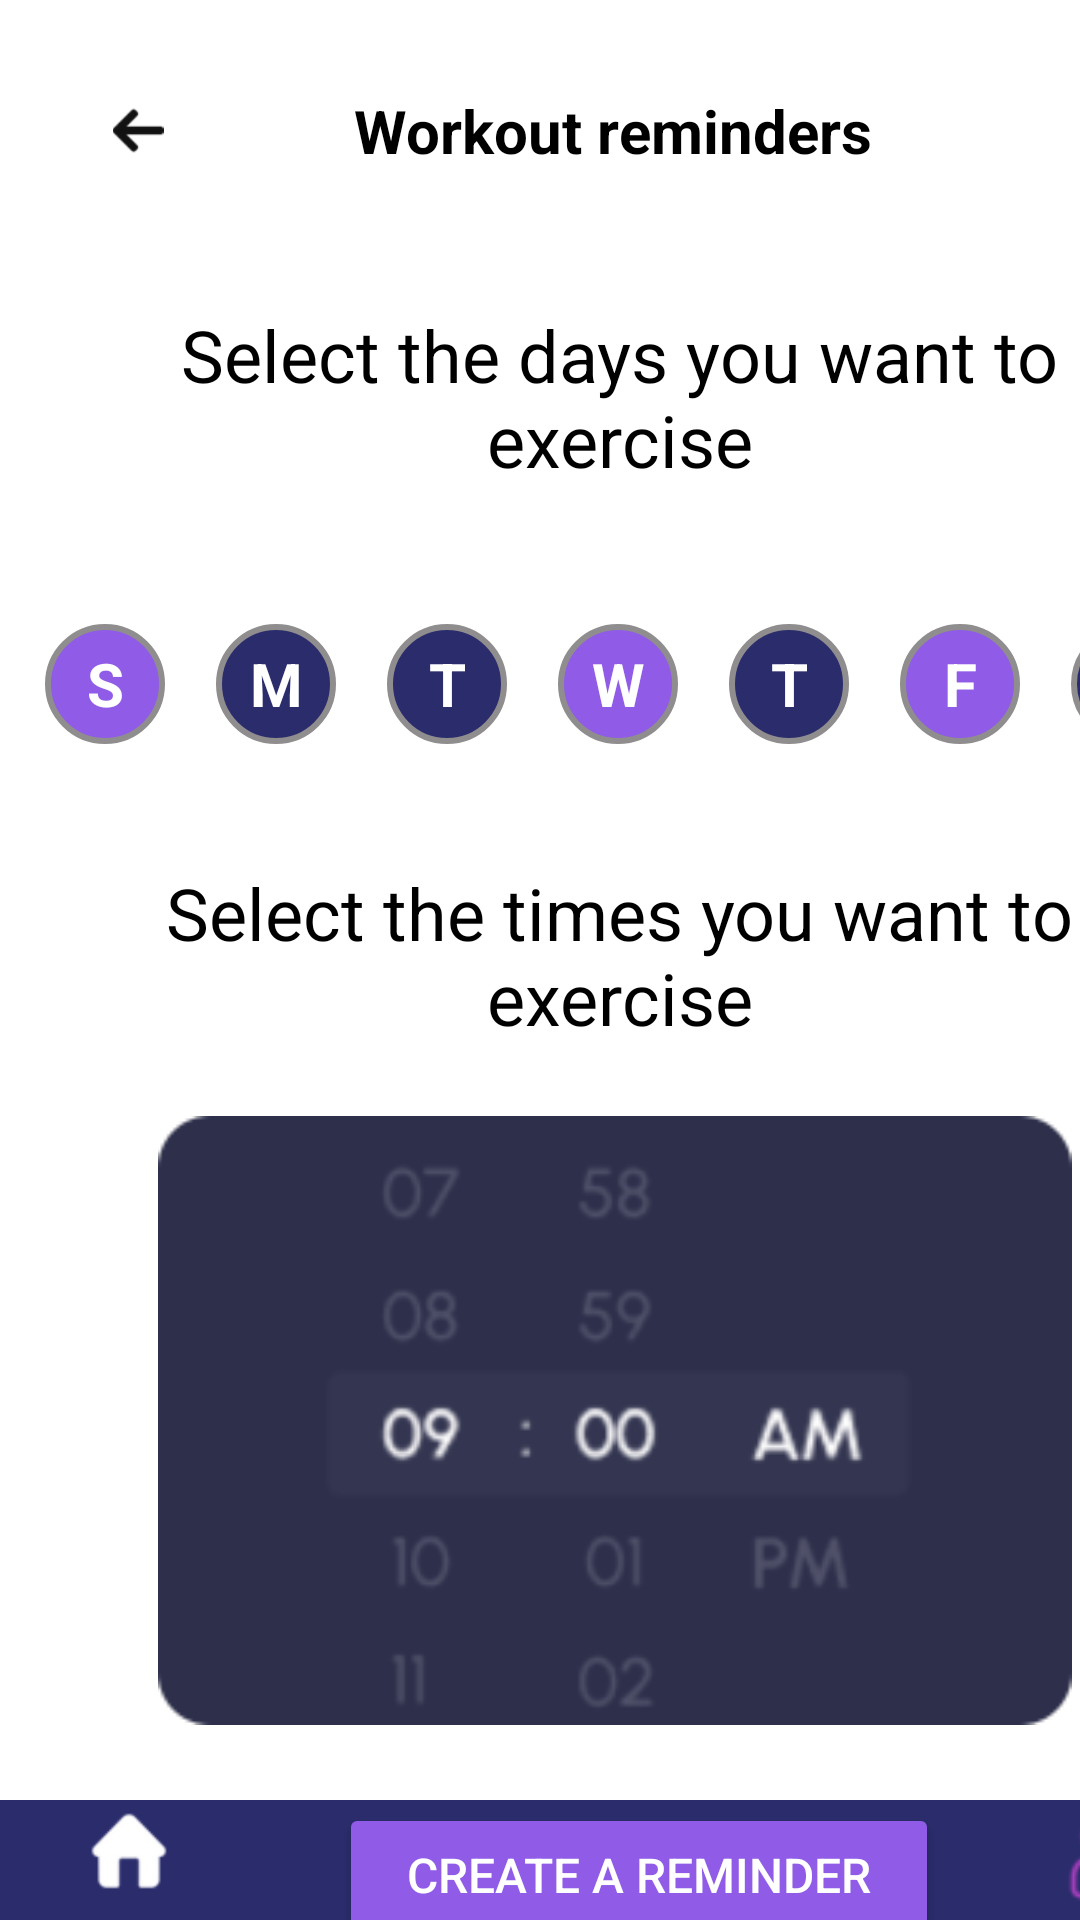

Layout XML and referenced resources for this Android screen:
<!-- AndroidManifest.xml: application theme Theme.Lab_Exam2 -->
<!-- res/layout/activity_reminder.xml -->
<?xml version="1.0" encoding="utf-8"?>
<androidx.constraintlayout.widget.ConstraintLayout xmlns:android="http://schemas.android.com/apk/res/android"
    xmlns:app="http://schemas.android.com/apk/res-auto"
    xmlns:tools="http://schemas.android.com/tools"
    android:id="@+id/reminder"
    android:layout_width="match_parent"
    android:layout_height="match_parent"
    android:background="@color/secondaryColor"
    tools:context=".reminder">

    <ImageView
        android:id="@+id/leftArrow"
        android:layout_width="wrap_content"
        android:layout_height="17dp"
        android:layout_marginStart="26dp"
        android:layout_marginTop="35dp"
        app:layout_constraintStart_toStartOf="parent"
        app:layout_constraintTop_toTopOf="parent"
        app:srcCompat="@drawable/left_arrow" />

    <TextView
        android:id="@+id/textView46"
        android:layout_width="0dp"
        android:layout_height="32dp"
        android:layout_marginLeft="118dp"
        android:layout_marginTop="30dp"
        android:text="@string/reminder"
        android:textColor="@color/black"
        android:textSize="20sp"
        android:textStyle="bold"
        app:layout_constraintStart_toStartOf="parent"
        app:layout_constraintTop_toTopOf="parent" />

    <TextView
        android:id="@+id/textView47"
        android:layout_width="307dp"
        android:layout_height="60dp"
        android:layout_marginLeft="53dp"
        android:layout_marginTop="40dp"
        android:text="Select the days you want to exercise"
        android:textAlignment="center"
        android:textColor="@color/black"
        android:textSize="24sp"
        app:layout_constraintStart_toStartOf="parent"
        app:layout_constraintTop_toBottomOf="@id/textView46" />

    <LinearLayout
        android:id="@+id/layout1"
        android:layout_width="411dp"
        android:layout_height="68dp"
        android:layout_marginTop="32dp"
        android:orientation="horizontal"
        app:layout_constraintStart_toStartOf="parent"
        app:layout_constraintTop_toBottomOf="@id/textView47">

        <TextView
            android:id="@+id/textView48"
            android:layout_width="40dp"
            android:layout_height="40dp"
            android:layout_marginLeft="15dp"
            android:layout_marginTop="14dp"
            android:background="@drawable/circle_bg"
            android:gravity="center"
            android:text="S"
            android:textColor="@color/secondaryColor"
            android:textSize="20sp"
            android:textStyle="bold" />

        <TextView
            android:id="@+id/textView49"
            android:layout_width="40dp"
            android:layout_height="40dp"
            android:layout_marginLeft="17dp"
            android:layout_marginTop="14dp"
            android:background="@drawable/circle_un_bg"
            android:gravity="center"
            android:text="M"
            android:textColor="@color/secondaryColor"
            android:textSize="20sp"
            android:textStyle="bold" />

        <TextView
            android:id="@+id/textView50"
            android:layout_width="40dp"
            android:layout_height="40dp"
            android:layout_marginLeft="17dp"
            android:layout_marginTop="14dp"
            android:background="@drawable/circle_un_bg"
            android:gravity="center"
            android:text="T"
            android:textColor="@color/secondaryColor"
            android:textSize="20sp"
            android:textStyle="bold" />

        <TextView
            android:id="@+id/textView51"
            android:layout_width="40dp"
            android:layout_height="40dp"
            android:layout_marginLeft="17dp"
            android:layout_marginTop="14dp"
            android:background="@drawable/circle_bg"
            android:gravity="center"
            android:text="W"
            android:textColor="@color/secondaryColor"
            android:textSize="20sp"
            android:textStyle="bold" />


        <TextView
            android:id="@+id/textView52"
            android:layout_width="40dp"
            android:layout_height="40dp"
            android:layout_marginLeft="17dp"
            android:layout_marginTop="14dp"
            android:background="@drawable/circle_un_bg"
            android:gravity="center"
            android:text="T"
            android:textColor="@color/secondaryColor"
            android:textSize="20sp"
            android:textStyle="bold" />


        <TextView
            android:id="@+id/textView53"
            android:layout_width="40dp"
            android:layout_height="40dp"
            android:layout_marginLeft="17dp"
            android:layout_marginTop="14dp"
            android:background="@drawable/circle_bg"
            android:gravity="center"
            android:text="F"
            android:textColor="@color/secondaryColor"
            android:textSize="20sp"
            android:textStyle="bold" />


        <TextView
            android:id="@+id/textView54"
            android:layout_width="40dp"
            android:layout_height="40dp"
            android:layout_marginLeft="17dp"
            android:layout_marginTop="14dp"
            android:background="@drawable/circle_un_bg"
            android:gravity="center"
            android:text="S"
            android:textColor="@color/secondaryColor"
            android:textSize="20sp"
            android:textStyle="bold" />
    </LinearLayout>

    <TextView
        android:id="@+id/textView55"
        android:layout_width="307dp"
        android:layout_height="60dp"
        android:layout_marginLeft="53dp"
        android:layout_marginTop="26dp"
        android:text="Select the times you want to exercise"
        android:textAlignment="center"
        android:textColor="@color/black"
        android:textSize="24sp"
        app:layout_constraintStart_toStartOf="parent"
        app:layout_constraintTop_toBottomOf="@id/layout1" />

    <ImageView
        android:id="@+id/imageView36"
        android:layout_width="306dp"
        android:layout_height="203dp"
        android:layout_marginStart="52dp"
        android:layout_marginTop="24dp"
        app:layout_constraintStart_toStartOf="parent"
        app:layout_constraintTop_toBottomOf="@id/textView55"
        app:srcCompat="@drawable/time_picker" />

    <Button
        android:id="@+id/button5"
        android:layout_width="200dp"
        android:layout_height="wrap_content"
        android:layout_marginLeft="113dp"
        android:layout_marginTop="26dp"
        android:backgroundTint="@color/accentColor"
        android:text="@string/create"
        android:textColor="@color/secondaryColor"
        android:textSize="16sp"
        app:layout_constraintStart_toStartOf="parent"
        app:layout_constraintTop_toBottomOf="@id/imageView36" />

    
    <androidx.constraintlayout.widget.ConstraintLayout
        android:id="@+id/bottomNav"
        android:layout_width="match_parent"
        android:layout_height="40dp"
        android:background="@color/primaryColor"
        app:layout_constraintBottom_toBottomOf="parent">

        <ImageView
            android:id="@+id/homeIcon"
            android:layout_width="26dp"
            android:layout_height="26dp"
            android:layout_marginStart="30dp"
            android:layout_marginTop="4dp"
            app:layout_constraintStart_toStartOf="parent"
            app:layout_constraintTop_toTopOf="parent"
            app:srcCompat="@drawable/home" />

        <ImageView
            android:id="@+id/trainingsIcon"
            android:layout_width="40dp"
            android:layout_height="40dp"
            android:layout_marginStart="70dp"
            android:layout_marginTop="1dp"
            app:layout_constraintStart_toEndOf="@id/homeIcon"
            app:layout_constraintTop_toTopOf="parent"
            app:srcCompat="@drawable/trainings" />

        <ImageView
            android:id="@+id/activityIcon"
            android:layout_width="40dp"
            android:layout_height="40dp"
            android:layout_marginStart="70dp"
            android:layout_marginTop="1dp"
            app:layout_constraintStart_toEndOf="@id/trainingsIcon"
            app:layout_constraintTop_toTopOf="parent"
            app:srcCompat="@drawable/activity" />

        <ImageView
            android:id="@+id/profileIcon"
            android:layout_width="38dp"
            android:layout_height="38dp"
            android:layout_marginStart="70dp"
            android:layout_marginTop="1dp"
            app:layout_constraintStart_toEndOf="@id/activityIcon"
            app:layout_constraintTop_toTopOf="parent"
            app:srcCompat="@drawable/profile1" />
    </androidx.constraintlayout.widget.ConstraintLayout>

</androidx.constraintlayout.widget.ConstraintLayout>
<!-- resources referenced by this layout -->
<resources>
  <color name="accentColor">#8F5BE7</color>
  <color name="black">#000000</color>
  <color name="primaryColor">#2a2c6c</color>
  <color name="secondaryColor">#FFFFFF</color>
  <!-- drawable activity: png bitmap (drawable, 2846 bytes) -->
  <!-- drawable circle_bg (drawable) -->
  <?xml version="1.0" encoding="utf-8"?>
  <shape xmlns:android="http://schemas.android.com/apk/res/android"
      android:shape="oval">  
  
      
      <solid android:color="@color/accentColor" />
  
      
      <stroke
          android:width="2dp"
          android:color="@color/gray"/> 
  </shape>
  <!-- drawable circle_un_bg (drawable) -->
  <?xml version="1.0" encoding="utf-8"?>
  <shape xmlns:android="http://schemas.android.com/apk/res/android"
      android:shape="oval">  
  
      
      <solid android:color="@color/primaryColor" />
  
      
      <stroke
          android:width="2dp"
          android:color="@color/gray"/> 
  </shape>
  <!-- drawable home: png bitmap (drawable, 2439 bytes) -->
  <!-- drawable left_arrow: png bitmap (drawable, 2270 bytes) -->
  <!-- drawable profile1: png bitmap (drawable, 2783 bytes) -->
  <!-- drawable time_picker: png bitmap (drawable, 14138 bytes) -->
  <!-- drawable trainings: png bitmap (drawable, 2531 bytes) -->
  <string name="create">Create a Reminder</string>
  <string name="reminder">Workout reminders</string>
  <style name="Theme.Lab_Exam2" parent="Base.Theme.Lab_Exam2" />
  <color name="gray">#8f8d8d</color>
  <style name="Base.Theme.Lab_Exam2" parent="Theme.Material3.DayNight.NoActionBar">
          
          
      </style>
</resources>
